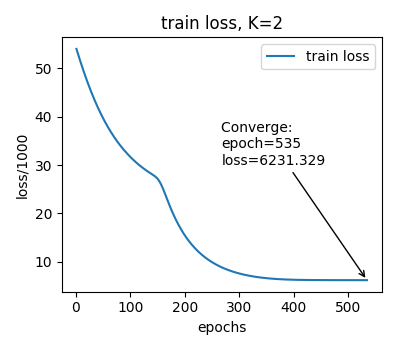

Source data for this figure (header and first rows):
epoch, train_loss
1, 53995
2, 53629
3, 53265
4, 52905
5, 52547
6, 52192
7, 51840
8, 51491
9, 51145
10, 50802
11, 50462
12, 50125
13, 49791
14, 49460
15, 49133
16, 48808
17, 48487
18, 48169
19, 47854
20, 47543
21, 47234
22, 46929
23, 46627
24, 46329
25, 46033
26, 45741
27, 45452
28, 45167
29, 44884
30, 44605
31, 44329
32, 44056
33, 43787
34, 43520
35, 43257
36, 42997
37, 42740
38, 42486
39, 42235
40, 41987
41, 41742
42, 41500
43, 41262
44, 41026
45, 40793
46, 40563
47, 40336
48, 40112
49, 39890
50, 39672
51, 39456
52, 39243
53, 39032
54, 38825
55, 38620
56, 38417
57, 38218
58, 38021
59, 37826
60, 37634
... 475 more rows
